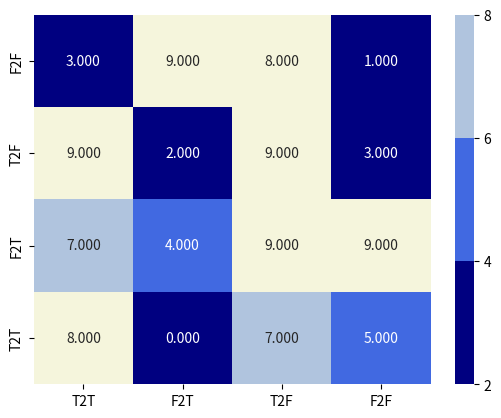

Source code (Python):
#!/usr/bin/env python

import matplotlib.pyplot as plt
import pandas as pd
import seaborn as sns


def annotated_heatmap(
    cm,
    labels=None,
    title=None,
    cmap="Blues",
    norm=None,
    xlabel=None,
    ylabel=None,
    annot=True,
):
    df = pd.DataFrame(data=cm)

    if labels is not None:
        df.index = labels
        df.columns = labels

    fig, ax = plt.subplots()
    res = sns.heatmap(
        df,
        annot=annot,
        fmt=".3f",
        cmap=cmap,
        norm=norm,
    )  # cbar_kws={"shrink": 0.82}
    res.invert_yaxis()

    # make the frame invisible
    for _, spine in res.spines.items():
        spine.set_visible(False)

    ax.set_xlabel(xlabel)
    ax.set_ylabel(ylabel)
    ax.set_title(title)

    return fig


if __name__ == "__main__":
    import matplotlib.pyplot as plt
    import numpy as np
    from matplotlib import colors

    labels = ["T2T", "F2T", "T2F", "F2F"]
    arr = np.random.randint(0, 10, len(labels) ** 2).reshape(len(labels), len(labels))

    ## quantized, arbitrary range colormap you want
    cmap = colors.ListedColormap(
        ["navy", "royalblue", "lightsteelblue", "beige"],
    )
    norm = colors.BoundaryNorm([2, 4, 6, 8], cmap.N - 1)

    fig = annotated_heatmap(arr, cmap=cmap, norm=norm, labels=labels)
    fig.show()
